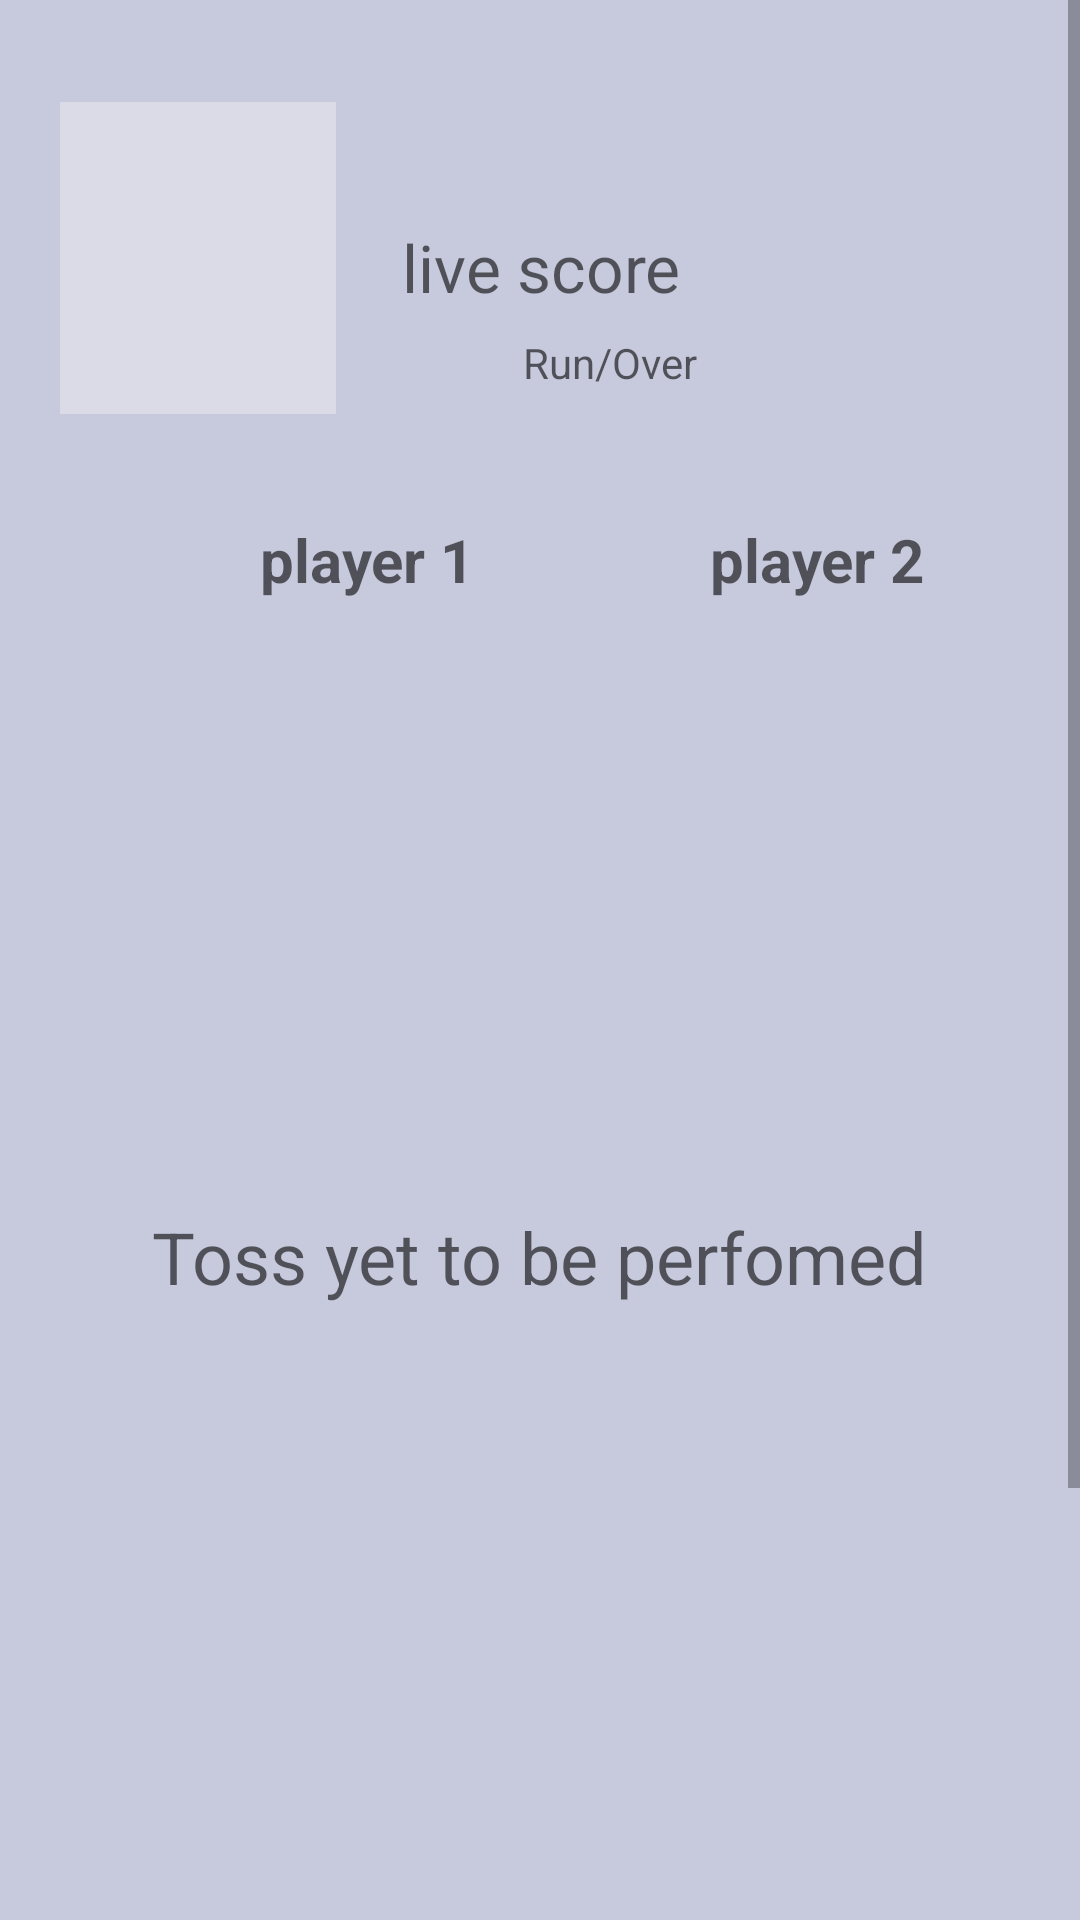

Produce the Android XML layout that renders to this screen, including the resource entries it uses.
<!-- AndroidManifest.xml: application theme AppTheme.NoActionBar -->
<!-- res/layout/activity_main.xml -->
<?xml version="1.0" encoding="utf-8"?>
<ScrollView xmlns:android="http://schemas.android.com/apk/res/android"
    xmlns:app="http://schemas.android.com/apk/res-auto"
    xmlns:tools="http://schemas.android.com/tools"
    android:layout_width="match_parent"
    android:layout_height="match_parent">

    <RelativeLayout
        android:id="@+id/ConstraintLayout"
        android:layout_width="match_parent"
        android:layout_height="match_parent"
        android:background="#C7CADD"
        tools:context=".MainActivity">

        <TextView
            android:id="@+id/crickScore"
            android:layout_width="160dp"
            android:layout_height="38dp"
            android:layout_centerHorizontal="true"
            android:layout_marginStart="1dp"
            android:layout_marginLeft="1dp"
            android:layout_marginTop="70dp"
            android:gravity="center"
            android:hint="live score"
            android:textAlignment="center"
            android:textAppearance="@style/TextAppearance.AppCompat.Large"
            app:layout_constraintBottom_toTopOf="@+id/runPerOver"
            app:layout_constraintEnd_toStartOf="@+id/imageView3"
            app:layout_constraintHorizontal_bias="0.5"
            app:layout_constraintStart_toEndOf="@+id/imageView2"
            app:layout_constraintTop_toTopOf="parent" />

        <TextView
            android:id="@+id/runPerOver"
            android:layout_width="174dp"
            android:layout_height="22dp"
            android:layout_alignParentStart="true"
            android:layout_alignParentLeft="true"
            android:layout_centerHorizontal="true"
            android:layout_marginStart="116dp"
            android:layout_marginLeft="116dp"
            android:layout_marginTop="110dp"
            android:gravity="center"
            android:hint="Run/Over"
            android:textAlignment="center"
            app:layout_constraintEnd_toStartOf="@+id/imageView3"
            app:layout_constraintHorizontal_bias="0.56"
            app:layout_constraintStart_toEndOf="@+id/imageView2"
            app:layout_constraintTop_toTopOf="@id/crickScore" />

        <TextView
            android:id="@+id/forPlayer1"
            android:layout_width="125dp"
            android:layout_height="33dp"
            android:layout_marginStart="60dp"
            android:layout_marginLeft="60dp"
            android:layout_marginTop="170dp"
            android:gravity="center"
            android:hint="player 1"
            android:textColor="@color/Black"
            android:textSize="20dp"
            android:textStyle="bold"
            app:layout_constraintBottom_toBottomOf="parent"
            app:layout_constraintEnd_toStartOf="@+id/forPlayer2"
            app:layout_constraintHorizontal_bias="0.5"
            app:layout_constraintStart_toStartOf="parent"
            app:layout_constraintTop_toTopOf="parent"
            app:layout_constraintVertical_bias="0.283" />

        <TextView
            android:id="@+id/forPlayer2"
            android:layout_width="125dp"
            android:layout_height="33dp"
            android:layout_marginStart="210dp"
            android:layout_marginLeft="204dp"
            android:layout_marginTop="170dp"
            android:gravity="center"
            android:hint="player 2"
            android:textColor="@color/Black"
            android:textSize="20dp"
            android:textStyle="bold"
            app:layout_constraintBottom_toBottomOf="parent"
            app:layout_constraintEnd_toStartOf="@+id/guideline4"
            app:layout_constraintStart_toStartOf="parent"
            app:layout_constraintTop_toTopOf="parent"
            app:layout_constraintVertical_bias="0.283" />

        <ImageView
            android:id="@+id/imageView2"
            android:layout_width="92dp"
            android:layout_height="104dp"
            android:layout_alignParentLeft="true"
            android:layout_alignParentTop="true"
            android:layout_marginStart="20dp"
            android:layout_marginLeft="20dp"
            android:layout_marginTop="34dp"
            android:layout_marginBottom="1dp"
            android:background="#65F7F5F1"
            android:contentDescription="TODO1"
            app:layout_constraintBottom_toBottomOf="parent"
            app:layout_constraintEnd_toEndOf="parent"
            app:layout_constraintHorizontal_bias="0.949"
            app:layout_constraintStart_toStartOf="parent"
            app:layout_constraintTop_toTopOf="parent"
            app:layout_constraintVertical_bias="0.076"
            app:srcCompat="@drawable/it" />

        <ImageView
            android:id="@+id/imageView3"
            android:layout_width="92dp"
            android:layout_height="104dp"
            android:layout_alignParentTop="true"
            android:layout_marginLeft="300dp"
            android:layout_marginTop="34dp"
            android:contentDescription="TODO2"
            app:layout_constraintBottom_toBottomOf="parent"
            app:layout_constraintEnd_toEndOf="parent"
            app:layout_constraintHorizontal_bias="0.949"
            app:layout_constraintStart_toStartOf="parent"
            app:layout_constraintTop_toTopOf="parent"
            app:layout_constraintVertical_bias="0.076"
            app:srcCompat="@drawable/mech" />

        <TextView
            android:id="@+id/toss_info"
            android:layout_width="299dp"
            android:layout_height="38dp"
            android:layout_centerHorizontal="true"
            android:layout_marginTop="400dp"
            android:layout_marginBottom="388dp"
            android:gravity="center"
            android:hint="Toss yet to be perfomed"
            android:text=""
            android:textSize="24sp"
            app:layout_constraintBottom_toBottomOf="parent"
            app:layout_constraintEnd_toEndOf="parent"
            app:layout_constraintHorizontal_bias="0.5"
            app:layout_constraintStart_toStartOf="parent"
            app:layout_constraintTop_toTopOf="@+id/guideline5" />

        <androidx.constraintlayout.widget.Guideline
            android:id="@+id/guideline"
            android:layout_width="wrap_content"
            android:layout_height="wrap_content"
            android:orientation="vertical"
            app:layout_constraintGuide_begin="16dp" />

        <androidx.constraintlayout.widget.Guideline
            android:id="@+id/guideline2"
            android:layout_width="wrap_content"
            android:layout_height="wrap_content"
            android:orientation="vertical"
            app:layout_constraintGuide_begin="395dp" />

        <androidx.constraintlayout.widget.Guideline
            android:id="@+id/guideline3"
            android:layout_width="wrap_content"
            android:layout_height="wrap_content"
            android:layout_marginStart="70dp"
            android:layout_marginLeft="70dp"
            android:orientation="vertical"
            app:layout_constraintGuide_begin="69dp"
            app:layout_constraintStart_toStartOf="parent" />

        <androidx.constraintlayout.widget.Guideline
            android:id="@+id/guideline4"
            android:layout_width="wrap_content"
            android:layout_height="wrap_content"
            android:layout_marginStart="330dp"
            android:layout_marginLeft="330dp"
            android:orientation="vertical"
            app:layout_constraintGuide_begin="330dp"
            app:layout_constraintStart_toStartOf="parent" />

        <androidx.constraintlayout.widget.Barrier
            android:id="@+id/barrier1"
            android:layout_width="wrap_content"
            android:layout_height="wrap_content"
            app:barrierDirection="end"
            app:constraint_referenced_ids="forPlayer2"
            tools:layout_editor_absoluteX="411dp" />

        <androidx.constraintlayout.widget.Barrier
            android:id="@+id/barrier2"
            android:layout_width="wrap_content"
            android:layout_height="wrap_content"
            app:barrierDirection="end"
            app:constraint_referenced_ids="forPlayer1"
            tools:layout_editor_absoluteX="411dp" />

        <androidx.constraintlayout.widget.Guideline
            android:id="@+id/guideline5"
            android:layout_width="wrap_content"
            android:layout_height="wrap_content"
            android:orientation="horizontal"
            app:layout_constraintGuide_begin="262dp" />


    </RelativeLayout>
</ScrollView>
<!-- resources referenced by this layout -->
<resources>
  <color name="Black">#000000</color>
  <style name="AppTheme.NoActionBar">
          <item name="windowActionBar">false</item>
          <item name="windowNoTitle">true</item>
      </style>
</resources>
